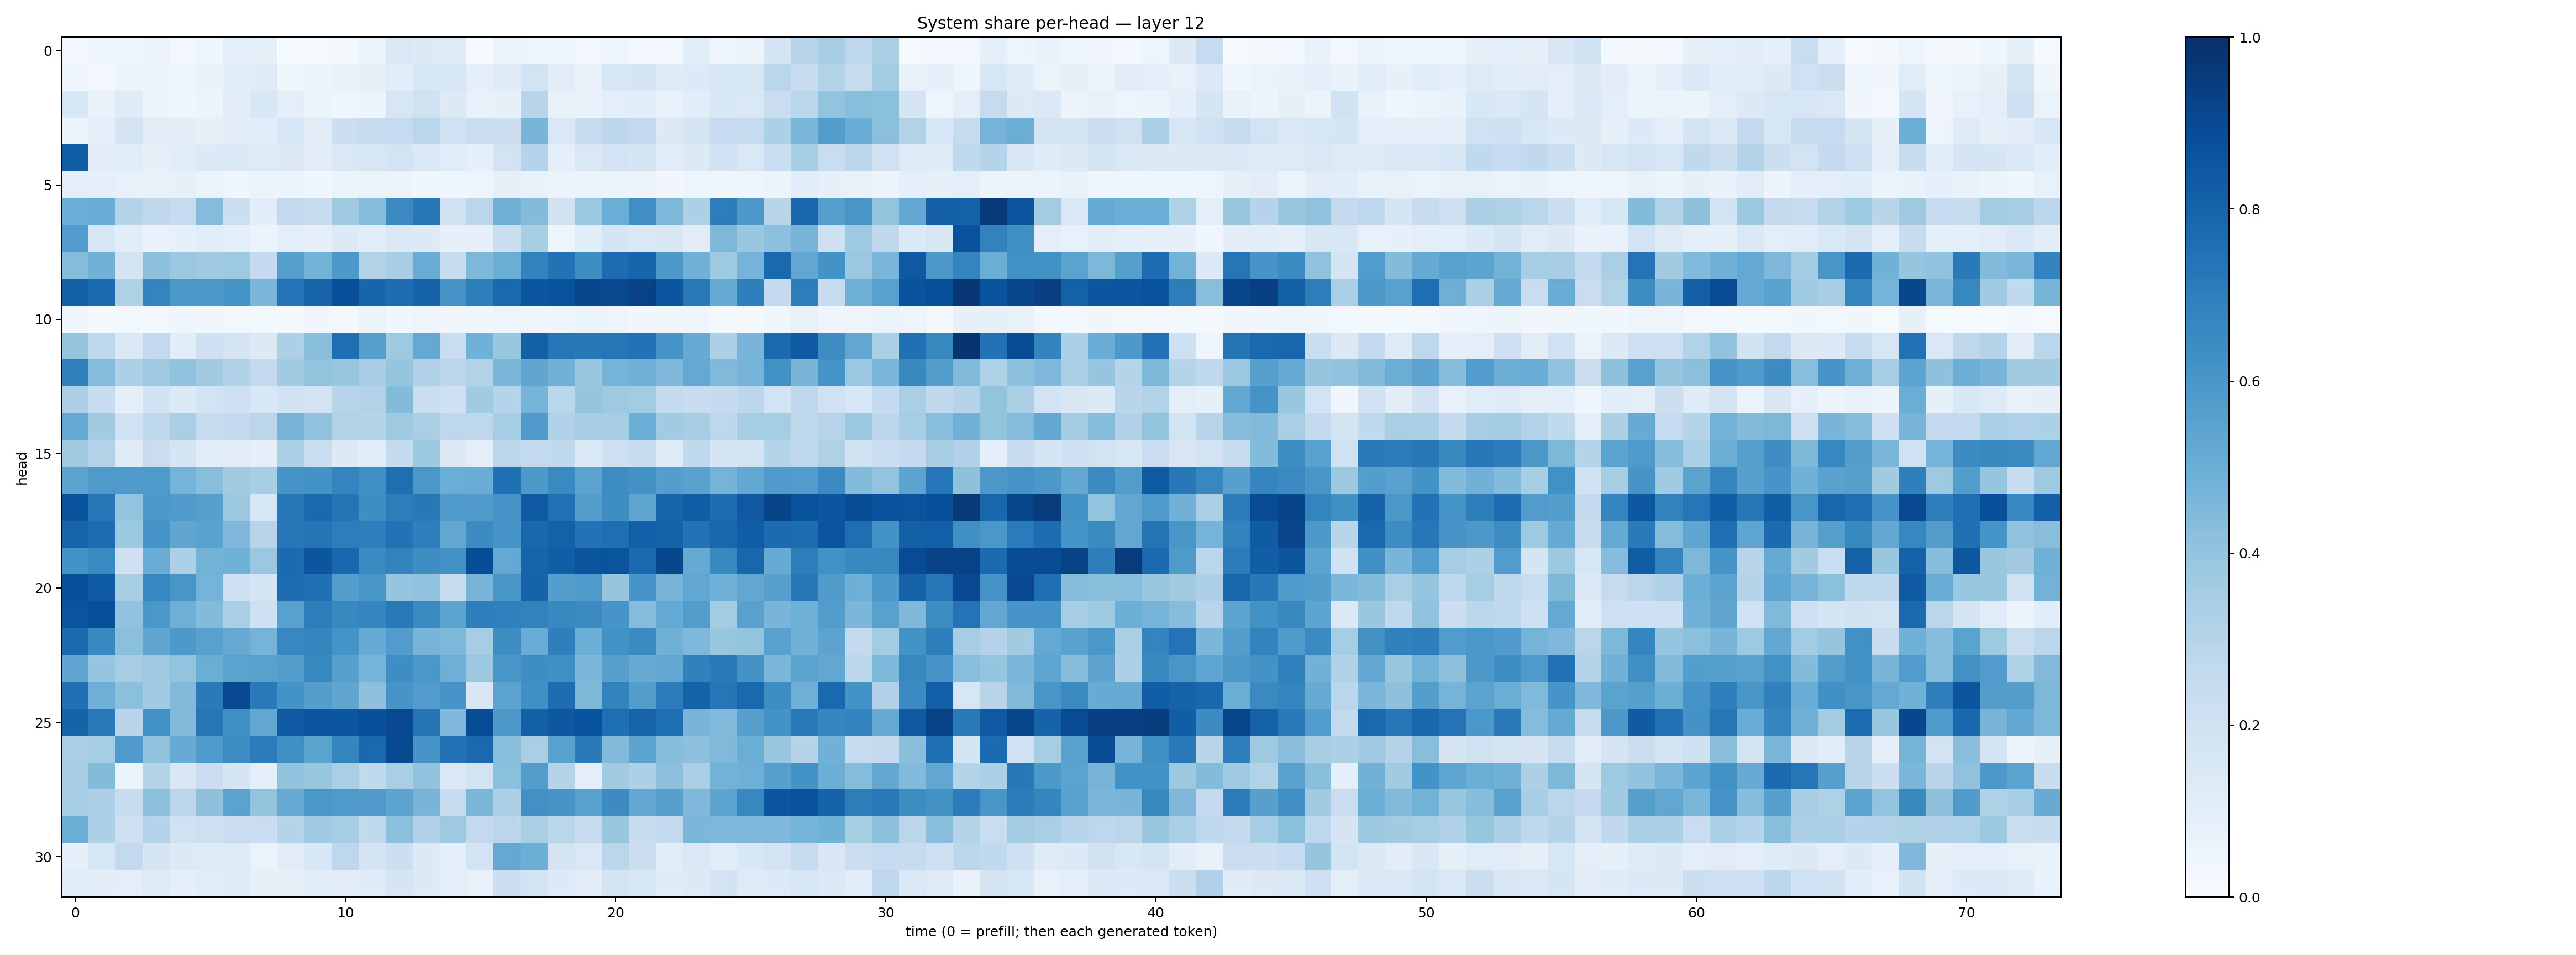

Data behind this chart, as committed beside it:
0.024062837, 0.038744867, 0.03793564, 0.05734896, 0.024068495, 0.045082513, 0.09818517, 0.08431896, 0.013950302, 0.011187374, 0.022715343, 0.06509575, 0.14562051, 0.13042027, 0.121313974, 0.009392433, 0.06418106, 0.049890775, 0.03982857, 0.029853245, 0.041279126, 0.028435927, 0.025164356, 0.10855427
0.04484, 0.03106, 0.05417, 0.05354, 0.04318, 0.06991, 0.1059, 0.1178, 0.03591, 0.05239, 0.069, 0.07846, 0.1062, 0.1538, 0.1602, 0.08669, 0.12, 0.1836, 0.112, 0.07037, 0.159, 0.1698, 0.1177, 0.1357
0.1599, 0.06828, 0.1197, 0.06065, 0.04108, 0.05978, 0.1036, 0.1537, 0.09388, 0.06083, 0.04079, 0.05714, 0.1581, 0.1958, 0.1263, 0.0738, 0.08204, 0.2944, 0.069, 0.0775, 0.1014, 0.1068, 0.06653, 0.1067
0.06438, 0.08803, 0.1795, 0.1095, 0.1021, 0.08195, 0.1025, 0.1069, 0.1556, 0.1108, 0.216, 0.2348, 0.2489, 0.2865, 0.1997, 0.2226, 0.2255, 0.4653, 0.1482, 0.2399, 0.279, 0.2513, 0.1324, 0.1676
0.8253, 0.1123, 0.1065, 0.08142, 0.1083, 0.1336, 0.1389, 0.1234, 0.128, 0.1034, 0.1451, 0.161, 0.1798, 0.1471, 0.1142, 0.08908, 0.1812, 0.3017, 0.09058, 0.1426, 0.1833, 0.1704, 0.1056, 0.1278
0.1002, 0.08641, 0.07611, 0.06886, 0.0836, 0.06254, 0.04037, 0.05341, 0.05552, 0.03816, 0.06104, 0.06412, 0.05792, 0.03694, 0.04016, 0.04772, 0.0854, 0.06881, 0.05879, 0.05776, 0.06613, 0.05724, 0.03508, 0.05021
0.4973, 0.5078, 0.3055, 0.272, 0.2467, 0.4371, 0.2169, 0.106, 0.2595, 0.2344, 0.3708, 0.4338, 0.656, 0.7226, 0.1916, 0.2815, 0.4844, 0.4393, 0.19, 0.3812, 0.5038, 0.6367, 0.4551, 0.3288
0.576, 0.1626, 0.1064, 0.06893, 0.08383, 0.1168, 0.09291, 0.05869, 0.0979, 0.08048, 0.1291, 0.1043, 0.1393, 0.1288, 0.08134, 0.07977, 0.2161, 0.3432, 0.04938, 0.1076, 0.1666, 0.1441, 0.1518, 0.1115
0.4359, 0.486, 0.1732, 0.4143, 0.38, 0.3674, 0.3716, 0.2532, 0.5644, 0.4802, 0.5928, 0.3139, 0.3474, 0.5042, 0.2349, 0.457, 0.5002, 0.6811, 0.7446, 0.6405, 0.7671, 0.7966, 0.5964, 0.4829
0.8138, 0.7698, 0.3235, 0.6749, 0.5933, 0.5952, 0.6155, 0.4635, 0.7395, 0.7987, 0.8807, 0.7952, 0.7648, 0.8017, 0.6073, 0.6989, 0.7816, 0.8518, 0.8693, 0.9098, 0.9032, 0.9313, 0.8592, 0.7167
0.04609, 0.02241, 0.03065, 0.02907, 0.04208, 0.03414, 0.03012, 0.02174, 0.02143, 0.03201, 0.0312, 0.05876, 0.03896, 0.04841, 0.03163, 0.03731, 0.0507, 0.05066, 0.04069, 0.05201, 0.04786, 0.0323, 0.03845, 0.03931
0.3966, 0.2682, 0.1374, 0.2616, 0.1086, 0.2046, 0.1642, 0.1295, 0.3265, 0.4227, 0.7591, 0.5634, 0.3739, 0.5224, 0.2307, 0.4847, 0.3898, 0.8147, 0.7298, 0.7221, 0.7295, 0.7427, 0.6106, 0.5114
0.6863, 0.4349, 0.3317, 0.3686, 0.404, 0.3597, 0.3197, 0.2577, 0.3628, 0.4008, 0.3935, 0.3467, 0.3963, 0.3164, 0.2781, 0.3093, 0.4585, 0.5341, 0.4828, 0.3873, 0.4764, 0.482, 0.4526, 0.5215
0.325, 0.2395, 0.1005, 0.1919, 0.1345, 0.1857, 0.2068, 0.1551, 0.1918, 0.1807, 0.2946, 0.3092, 0.4376, 0.2242, 0.2043, 0.3639, 0.3029, 0.4706, 0.2872, 0.3973, 0.3735, 0.3573, 0.254, 0.2376
0.5221, 0.3596, 0.2002, 0.2727, 0.3387, 0.2411, 0.2591, 0.2823, 0.4712, 0.4046, 0.3142, 0.2983, 0.3687, 0.3384, 0.2752, 0.2765, 0.3552, 0.5782, 0.3187, 0.3461, 0.3407, 0.4978, 0.3666, 0.3406
0.3606, 0.3161, 0.1235, 0.2282, 0.1644, 0.1149, 0.1109, 0.08898, 0.3296, 0.2334, 0.1323, 0.1061, 0.2558, 0.377, 0.127, 0.09813, 0.2843, 0.2581, 0.2649, 0.1374, 0.208, 0.2359, 0.119, 0.2646
0.5449, 0.5885, 0.588, 0.5893, 0.4756, 0.4284, 0.3619, 0.3428, 0.6132, 0.6188, 0.6723, 0.6335, 0.7593, 0.5978, 0.5032, 0.5044, 0.7501, 0.5917, 0.6527, 0.545, 0.6423, 0.6225, 0.5691, 0.5517
0.866, 0.724, 0.4015, 0.5973, 0.5816, 0.559, 0.3761, 0.1634, 0.7261, 0.7838, 0.738, 0.6368, 0.7007, 0.7213, 0.5897, 0.5787, 0.6114, 0.8379, 0.7468, 0.5686, 0.6405, 0.5354, 0.7985, 0.826
0.7992, 0.769, 0.3765, 0.6069, 0.5333, 0.5539, 0.4524, 0.2943, 0.7261, 0.735, 0.6999, 0.697, 0.7432, 0.6916, 0.528, 0.6458, 0.6062, 0.7856, 0.8099, 0.7424, 0.7589, 0.8165, 0.8024, 0.7438
0.6178, 0.6545, 0.2033, 0.5052, 0.3276, 0.4791, 0.4846, 0.3822, 0.7704, 0.8543, 0.7879, 0.6553, 0.6817, 0.6377, 0.6231, 0.8833, 0.5202, 0.7993, 0.8239, 0.8555, 0.8602, 0.775, 0.9092, 0.5177
0.8808, 0.8343, 0.3414, 0.666, 0.6054, 0.4731, 0.2077, 0.1712, 0.7663, 0.7507, 0.5709, 0.6054, 0.3976, 0.4033, 0.2374, 0.471, 0.6027, 0.8023, 0.5689, 0.588, 0.3972, 0.6073, 0.4714, 0.5307
0.8616, 0.8794, 0.4048, 0.5982, 0.493, 0.4389, 0.3362, 0.2096, 0.5578, 0.7, 0.6599, 0.6696, 0.7161, 0.6522, 0.5414, 0.6972, 0.6902, 0.681, 0.6591, 0.6492, 0.6085, 0.4356, 0.5215, 0.5729
0.7742, 0.659, 0.4196, 0.5339, 0.5936, 0.5547, 0.5119, 0.4733, 0.6655, 0.6709, 0.6166, 0.5107, 0.5771, 0.4693, 0.4556, 0.3488, 0.6391, 0.5046, 0.6931, 0.4994, 0.6248, 0.6511, 0.4889, 0.4529
0.5332, 0.398, 0.3506, 0.3699, 0.3996, 0.5035, 0.5503, 0.5564, 0.5732, 0.658, 0.559, 0.473, 0.6375, 0.6012, 0.4935, 0.3805, 0.6031, 0.6369, 0.6296, 0.4575, 0.561, 0.515, 0.5263, 0.6864
0.7527, 0.4961, 0.418, 0.3659, 0.4458, 0.713, 0.8995, 0.7111, 0.6172, 0.5702, 0.5323, 0.4109, 0.6071, 0.5758, 0.6065, 0.1499, 0.5465, 0.6332, 0.7628, 0.4562, 0.6822, 0.5719, 0.7083, 0.8043
0.8012, 0.7177, 0.2931, 0.6238, 0.4421, 0.7291, 0.6364, 0.5309, 0.8362, 0.857, 0.8519, 0.875, 0.8986, 0.7349, 0.4501, 0.888, 0.5917, 0.8142, 0.8452, 0.8716, 0.755, 0.7984, 0.7611, 0.4723
0.3385, 0.3493, 0.5787, 0.4044, 0.5086, 0.584, 0.644, 0.7041, 0.6358, 0.5489, 0.67, 0.7834, 0.9053, 0.61, 0.746, 0.7795, 0.4275, 0.3386, 0.5514, 0.7146, 0.4425, 0.5432, 0.4327, 0.4146
0.3417, 0.4411, 0.06118, 0.3016, 0.1515, 0.2292, 0.1676, 0.08989, 0.4039, 0.3909, 0.3372, 0.2635, 0.3397, 0.4049, 0.1423, 0.1801, 0.4204, 0.5723, 0.2996, 0.1012, 0.3632, 0.3272, 0.4142, 0.3373
0.3498, 0.325, 0.2388, 0.4145, 0.2802, 0.413, 0.5473, 0.4018, 0.5118, 0.6005, 0.5865, 0.5798, 0.5407, 0.4665, 0.2443, 0.4582, 0.3334, 0.627, 0.6055, 0.5573, 0.6478, 0.5267, 0.5621, 0.4511
0.5014, 0.3274, 0.212, 0.3024, 0.1969, 0.2125, 0.228, 0.2289, 0.298, 0.3689, 0.3449, 0.2648, 0.4159, 0.318, 0.3715, 0.2589, 0.2821, 0.336, 0.2876, 0.2395, 0.3889, 0.2412, 0.2605, 0.4603
0.08787, 0.1635, 0.2594, 0.1669, 0.1309, 0.1249, 0.1236, 0.06619, 0.1107, 0.1547, 0.2742, 0.1727, 0.2154, 0.1264, 0.08931, 0.1844, 0.5208, 0.4998, 0.1746, 0.1471, 0.2813, 0.2207, 0.1078, 0.1454
0.1143, 0.1023, 0.09807, 0.124, 0.09132, 0.1157, 0.1227, 0.08477, 0.08452, 0.1154, 0.1129, 0.1181, 0.1655, 0.1263, 0.1007, 0.07172, 0.2173, 0.1806, 0.134, 0.1027, 0.1744, 0.1614, 0.1184, 0.1323
